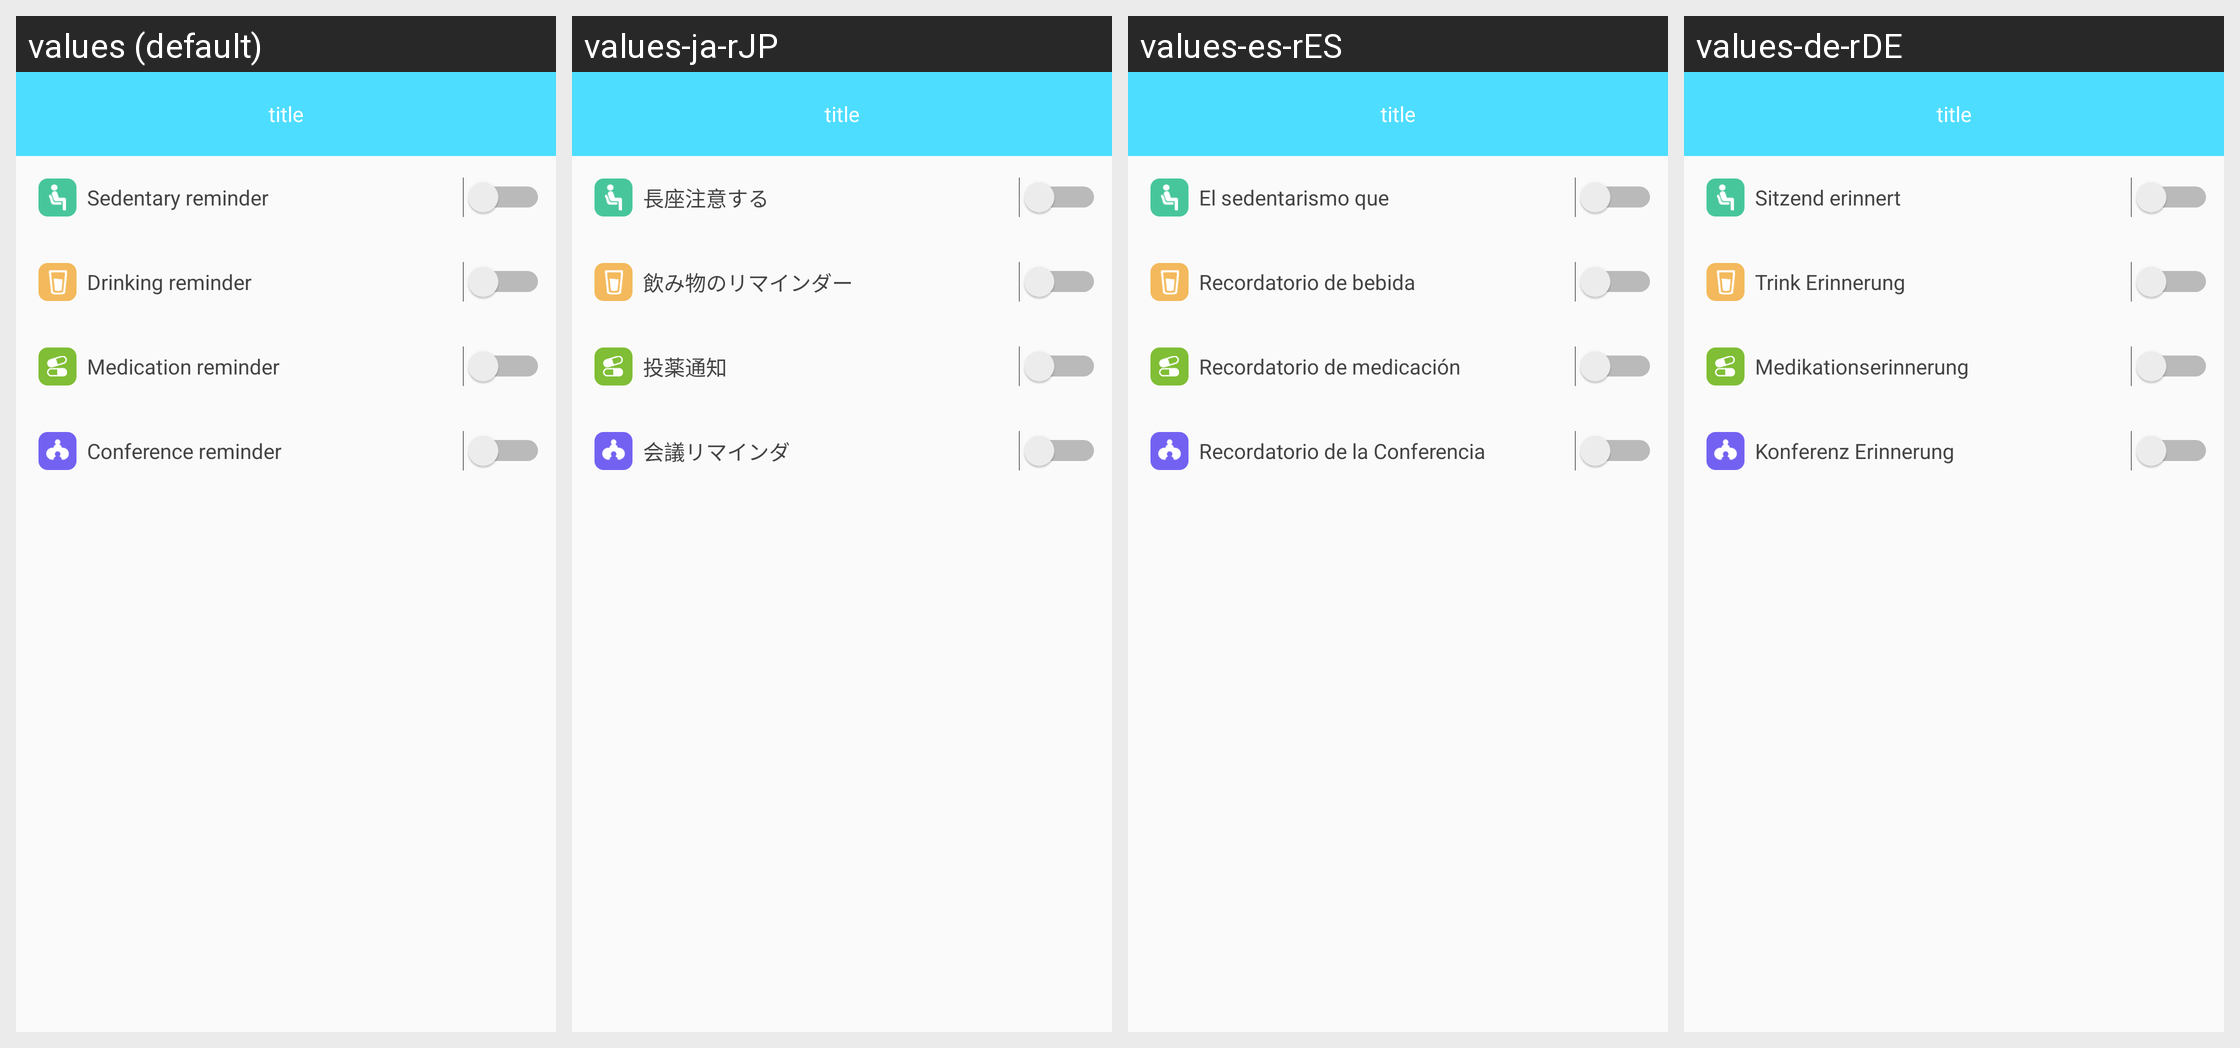

This grid shows one Android layout under several languages. Give, for every string resource on the screen, its name, the default text and each shown locale's text.
Android screen res/layout/activity_more_shock.xml rendered under 4 locales, left to right: values (default), values-ja-rJP, values-es-rES, values-de-rDE. Device: Nexus 5 (rendered at 1080×1920; each locale shown at half size, 540×960, under a caption strip naming it); theme AppTheme.NoActionBar.
Other locales in the repository, not shown: values-en, values-fr-rBE, values-fr-rCA, values-fr-rFR, values-it-rCH, values-it-rIT, values-ko-rKR, values-pt-rBR, values-ru-rRU, values-vi-rVN, values-zh, values-zh-rCN, values-zh-rHK, values-zh-rTW.
Strings drawn on this screen, with the default value and each locale's value (text and hints the layout hard-codes, and strings that could not be matched under every locale, appear in the picture but are not listed):

Sedentaryreminder
  values: Sedentary reminder
  values-ja-rJP: 長座注意する
  values-es-rES: El sedentarismo que
  values-de-rDE: Sitzend erinnert

string_water_clock
  values: Drinking reminder
  values-ja-rJP: 飲み物のリマインダー
  values-es-rES: Recordatorio de bebida
  values-de-rDE: Trink Erinnerung

string_drug_reminding
  values: Medication reminder
  values-ja-rJP: 投薬通知
  values-es-rES: Recordatorio de medicación
  values-de-rDE: Medikationserinnerung

string_conference_reminding
  values: Conference reminder
  values-ja-rJP: 会議リマインダ
  values-es-rES: Recordatorio de la Conferencia
  values-de-rDE: Konferenz Erinnerung
